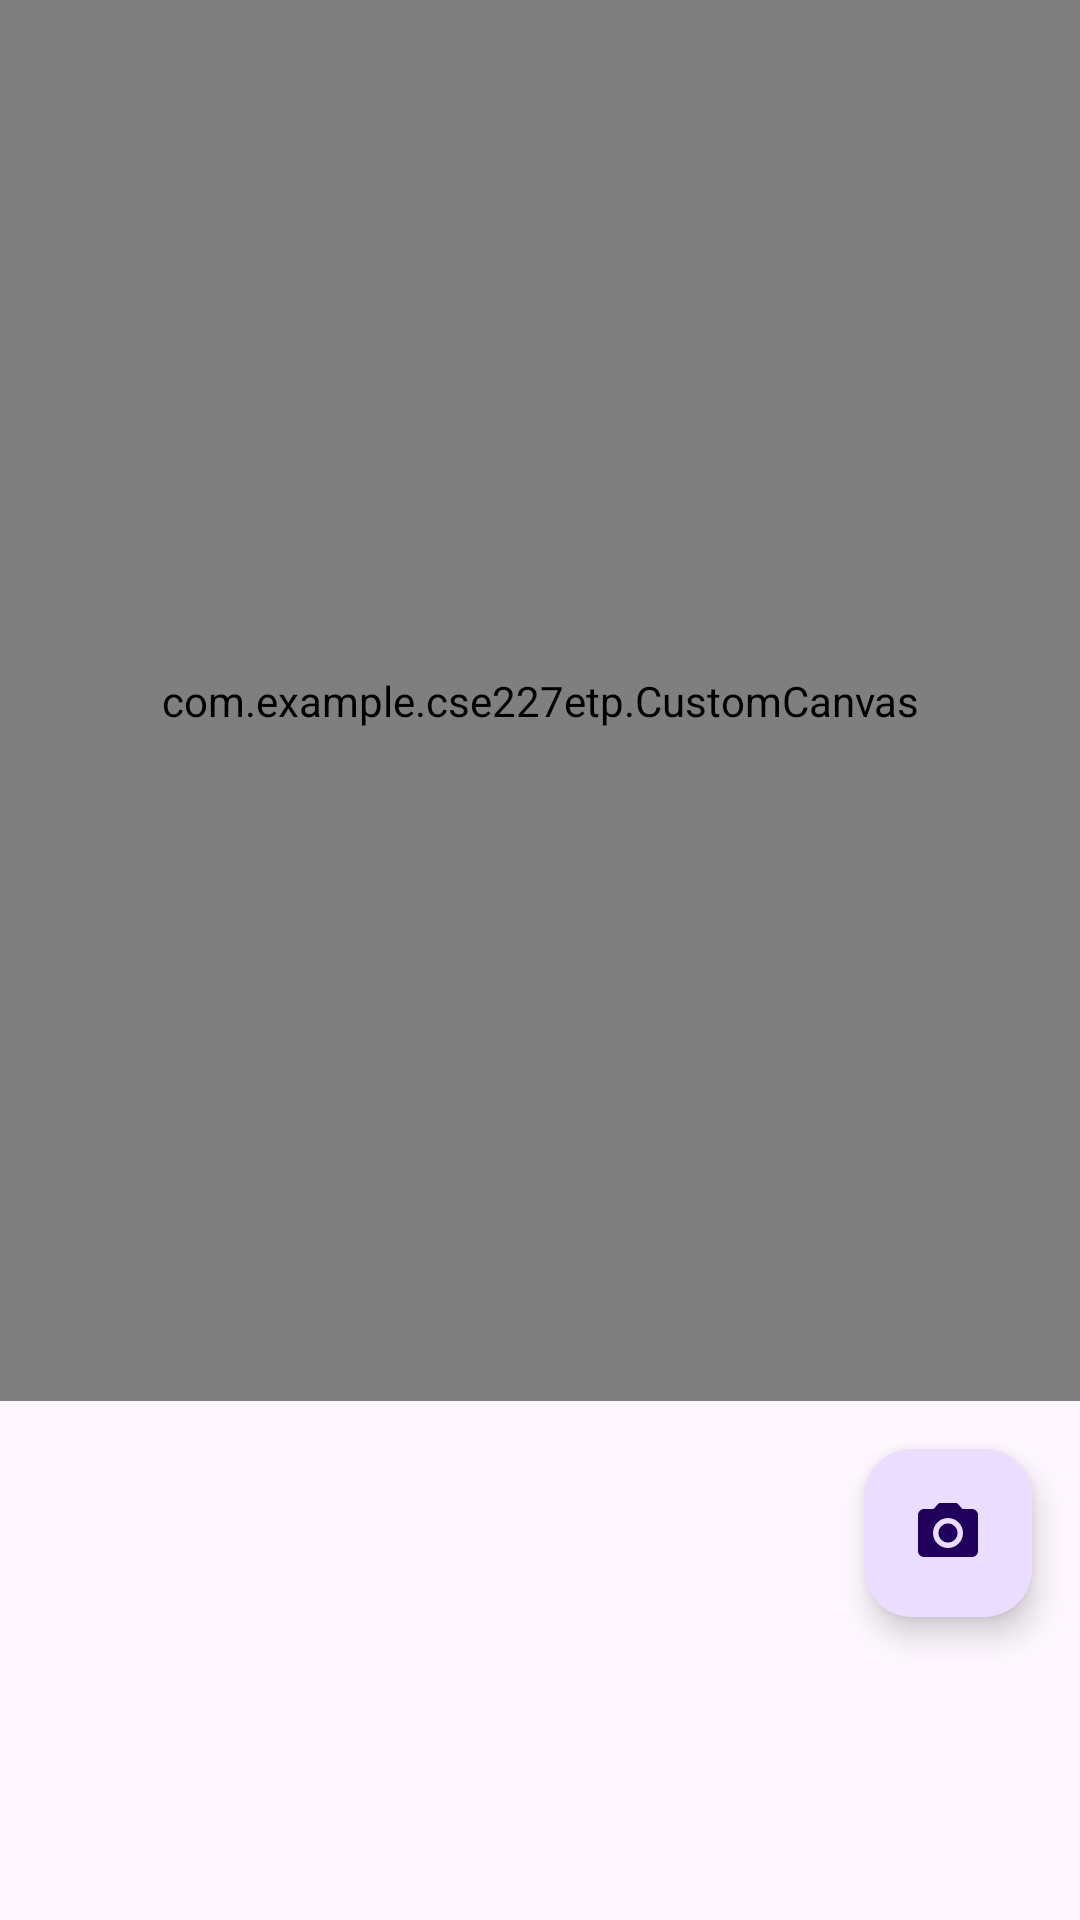

Produce the Android XML layout that renders to this screen, including the resource entries it uses.
<!-- AndroidManifest.xml: application theme Theme.CSE227ETP -->
<!-- res/layout/fragment_canvas.xml -->
<?xml version="1.0" encoding="utf-8"?>
<FrameLayout xmlns:android="http://schemas.android.com/apk/res/android"
    xmlns:tools="http://schemas.android.com/tools"
    android:layout_width="match_parent"
    android:layout_height="match_parent"
    xmlns:app="http://schemas.android.com/apk/res-auto"
    tools:context=".CanvasFragment">

    
    <RelativeLayout
        android:layout_width="match_parent"
        android:layout_height="match_parent"
        android:layout_marginBottom="85dp">

        <com.google.android.material.floatingactionbutton.FloatingActionButton
            android:id="@+id/fab_save"
            android:layout_width="wrap_content"
            android:layout_height="wrap_content"
            android:layout_alignParentBottom="true"
            android:layout_alignParentEnd="true"
            android:layout_margin="16dp"
            android:text="Save"
            android:src="@drawable/baseline_camera_alt_241"/>

        <LinearLayout
            android:layout_width="match_parent"
            android:layout_height="match_parent"
            android:layout_above="@id/fab_save"
            android:orientation="vertical">

            <com.example.cse227etp.CustomCanvas
                android:layout_width="match_parent"
                android:layout_height="match_parent"
                android:id="@+id/drawing_canvas"
                android:background="#FFFFFF" />


        </LinearLayout>
    </RelativeLayout>



</FrameLayout>
<!-- resources referenced by this layout -->
<resources>
  <!-- drawable baseline_camera_alt_241 (drawable) -->
  <vector android:height="24dp" android:tint="#A2D9FF"
      android:viewportHeight="24" android:viewportWidth="24"
      android:width="24dp" xmlns:android="http://schemas.android.com/apk/res/android">
      <path android:fillColor="@android:color/white" android:pathData="M12,12m-3.2,0a3.2,3.2 0,1 1,6.4 0a3.2,3.2 0,1 1,-6.4 0"/>
      <path android:fillColor="@android:color/white" android:pathData="M9,2L7.17,4L4,4c-1.1,0 -2,0.9 -2,2v12c0,1.1 0.9,2 2,2h16c1.1,0 2,-0.9 2,-2L22,6c0,-1.1 -0.9,-2 -2,-2h-3.17L15,2L9,2zM12,17c-2.76,0 -5,-2.24 -5,-5s2.24,-5 5,-5 5,2.24 5,5 -2.24,5 -5,5z"/>
  </vector>
  <style name="Theme.CSE227ETP" parent="Base.Theme.CSE227ETP" />
  <style name="Base.Theme.CSE227ETP" parent="Theme.Material3.DayNight.NoActionBar">
          
           <item name="colorPrimary">@color/green</item>
           <item name="colorPrimaryVariant">@color/green</item>
           <item name="android:statusBarColor">@color/green</item>
      </style>
</resources>
